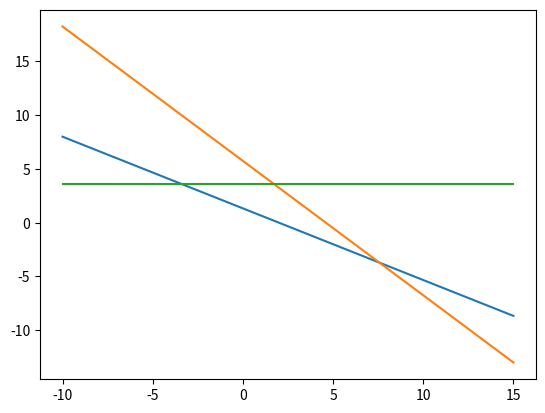

Recreate this plot in Python.
import matplotlib.pyplot as plt
import numpy as np
import scipy.linalg

x1 = np.linspace(-10, 15, 200)
A=np.array([[2., 3.], [5., 4.], [0., 5.]])
B=np.array([4., 23., 18.])

y1=(4-2*x1)/3
y2=(23 - 5*x1)/4
y3=(18 - 0*x1)/5

# print(scipy.linalg.lu(A))
# print(np.linalg.matrix_rank(A))
# print(np.linalg.cond(A))
# print(np.linalg.solve(A, B))
print(np.linalg.lstsq(A, B, rcond=-1))
plt.plot(x1, y1)
plt.plot(x1, y2)
plt.plot(x1, y3)
plt.show()
